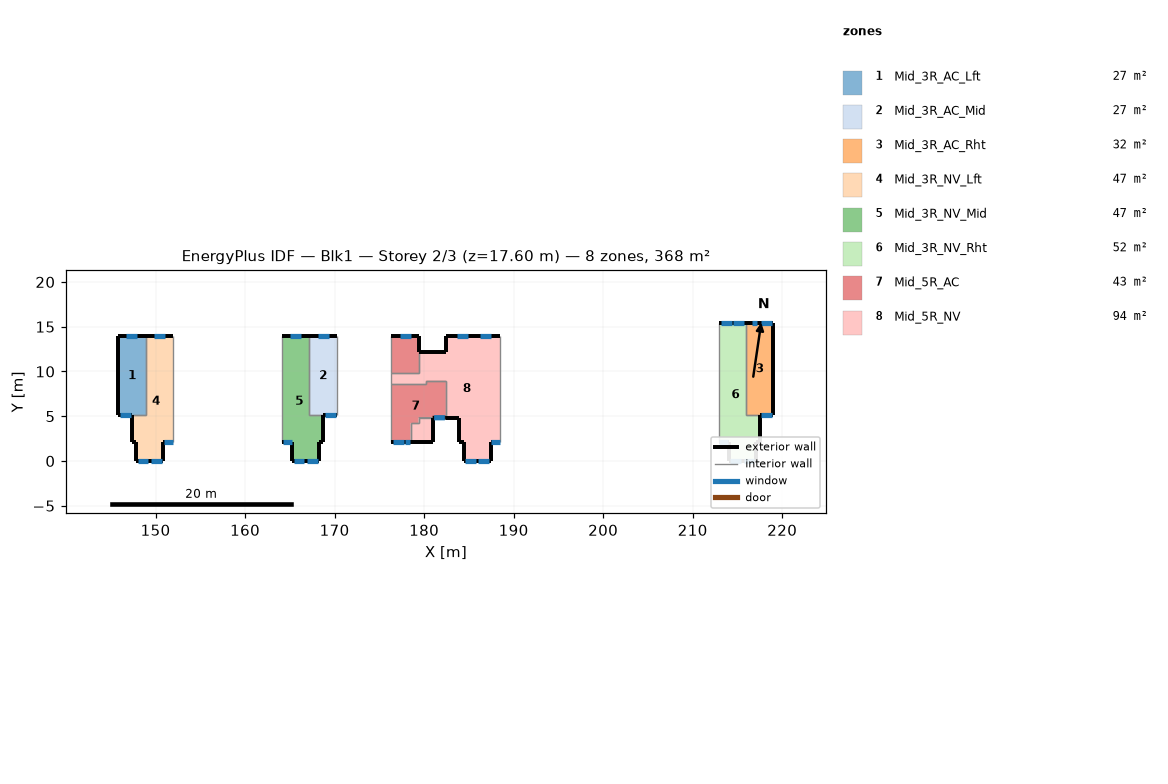
=== STOREY PLAN SPEC (per zone: floor XY polygon, exterior-wall plan segments, windows/doors) ===
zone 1: Mid_3R_AC_Lft  (26.9 m²)
  floor: (148.91, 13.92) (148.91, 5.08) (145.86, 5.08) (145.86, 13.92)
  exterior wall: (145.86, 13.92) – (145.86, 5.08)  [8.8 m]
  exterior wall: (148.91, 13.92) – (145.86, 13.92)  [3.0 m]
    window: (147.93, 13.92) – (146.73, 13.92)  [1.8 m²]
  exterior wall: (145.86, 5.08) – (147.34, 5.08)  [1.5 m]
    window: (146.03, 5.08) – (147.23, 5.08)  [1.8 m²]
  interior walls: 2
zone 2: Mid_3R_AC_Mid  (26.9 m²)
  floor: (170.24, 13.92) (170.24, 5.08) (167.19, 5.08) (167.19, 13.92)
  exterior wall: (168.76, 5.08) – (170.24, 5.08)  [1.5 m]
    window: (168.90, 5.08) – (170.10, 5.08)  [1.8 m²]
  exterior wall: (170.24, 13.92) – (167.19, 13.92)  [3.0 m]
    window: (169.32, 13.92) – (168.12, 13.92)  [1.8 m²]
  interior walls: 3
zone 3: Mid_3R_AC_Rht  (31.6 m²)
  floor: (219.01, 15.45) (219.01, 5.08) (215.96, 5.08) (215.96, 15.45)
  exterior wall: (217.52, 5.08) – (219.01, 5.08)  [1.5 m]
    window: (217.68, 5.08) – (218.88, 5.08)  [1.8 m²]
  exterior wall: (219.01, 15.45) – (215.96, 15.45)  [3.0 m]
    window: (218.87, 15.45) – (217.67, 15.45)  [1.8 m²]
    window: (217.19, 15.45) – (216.59, 15.45)  [0.9 m²]
  exterior wall: (219.01, 5.08) – (219.01, 15.45)  [10.4 m]
  interior walls: 2
zone 4: Mid_3R_NV_Lft  (47.0 m²)
  floor: (151.95, 13.92) (151.95, 2.13) (150.85, 2.13) (150.85, 0.00) (147.85, 0.00) (147.85, 2.13) (147.34, 2.13) (147.34, 5.08) (148.91, 5.08) (148.91, 13.92)
  exterior wall: (147.85, 2.13) – (147.85, 0.00)  [2.1 m]
  exterior wall: (147.34, 2.13) – (147.85, 2.13)  [0.5 m]
  exterior wall: (147.34, 5.08) – (147.34, 2.13)  [3.0 m]
  exterior wall: (151.95, 13.92) – (148.91, 13.92)  [3.0 m]
    window: (151.00, 13.92) – (149.80, 13.92)  [1.7 m²]
  exterior wall: (150.85, 2.13) – (151.95, 2.13)  [1.1 m]
    window: (150.91, 2.13) – (151.91, 2.13)  [1.1 m²]
  exterior wall: (150.85, 0.00) – (150.85, 2.13)  [2.1 m]
  exterior wall: (147.85, 0.00) – (150.85, 0.00)  [3.0 m]
    window: (149.50, 0.00) – (150.70, 0.00)  [1.7 m²]
    window: (148.01, 0.00) – (149.21, 0.00)  [1.7 m²]
  interior walls: 3
zone 5: Mid_3R_NV_Mid  (47.0 m²)
  floor: (167.19, 13.92) (167.19, 5.08) (168.76, 5.08) (168.76, 2.13) (168.25, 2.13) (168.25, 0.00) (165.25, 0.00) (165.25, 2.13) (164.15, 2.13) (164.15, 13.92)
  exterior wall: (165.25, 2.13) – (165.25, 0.00)  [2.1 m]
  exterior wall: (164.15, 2.13) – (165.25, 2.13)  [1.1 m]
    window: (164.22, 2.13) – (165.22, 2.13)  [1.1 m²]
  exterior wall: (167.19, 13.92) – (164.15, 13.92)  [3.0 m]
    window: (166.20, 13.92) – (165.00, 13.92)  [1.7 m²]
  exterior wall: (168.76, 2.13) – (168.76, 5.08)  [3.0 m]
  exterior wall: (168.25, 2.13) – (168.76, 2.13)  [0.5 m]
  exterior wall: (168.25, 0.00) – (168.25, 2.13)  [2.1 m]
  exterior wall: (165.25, 0.00) – (168.25, 0.00)  [3.0 m]
    window: (166.92, 0.00) – (168.12, 0.00)  [1.7 m²]
    window: (165.43, 0.00) – (166.63, 0.00)  [1.7 m²]
  interior walls: 3
zone 6: Mid_3R_NV_Rht  (51.6 m²)
  floor: (215.96, 15.45) (215.96, 5.08) (217.52, 5.08) (217.52, 2.13) (217.02, 2.13) (217.02, 0.00) (214.02, 0.00) (214.02, 2.13) (212.91, 2.13) (212.91, 15.45)
  exterior wall: (214.02, 2.13) – (214.02, 0.00)  [2.1 m]
  exterior wall: (212.91, 2.13) – (214.02, 2.13)  [1.1 m]
    window: (212.98, 2.13) – (213.98, 2.13)  [1.1 m²]
  exterior wall: (215.96, 15.45) – (212.91, 15.45)  [3.0 m]
    window: (214.35, 15.45) – (213.15, 15.45)  [1.7 m²]
    window: (215.75, 15.45) – (214.55, 15.45)  [1.7 m²]
  exterior wall: (217.52, 2.13) – (217.52, 5.08)  [3.0 m]
  exterior wall: (217.02, 2.13) – (217.52, 2.13)  [0.5 m]
  exterior wall: (217.02, 0.00) – (217.02, 2.13)  [2.1 m]
  exterior wall: (214.02, 0.00) – (217.02, 0.00)  [3.0 m]
    window: (214.21, 0.00) – (215.41, 0.00)  [1.7 m²]
    window: (215.70, 0.00) – (216.90, 0.00)  [1.7 m²]
  interior walls: 3
zone 7: Mid_5R_AC  (42.7 m²)
  floor: (182.43, 8.98) (182.43, 4.83) (179.39, 4.83) (179.39, 4.22) (178.50, 4.22) (178.50, 2.13) (176.34, 2.13) (176.34, 8.56) (180.19, 8.56) (180.19, 8.98)
  floor: (179.39, 13.92) (179.39, 9.78) (176.34, 9.78) (176.34, 13.92)
  exterior wall: (176.34, 2.13) – (178.50, 2.13)  [2.2 m]
    window: (177.82, 2.13) – (178.42, 2.13)  [0.9 m²]
    window: (176.51, 2.13) – (177.71, 2.13)  [1.8 m²]
  exterior wall: (179.39, 13.92) – (176.34, 13.92)  [3.0 m]
    window: (178.51, 13.92) – (177.31, 13.92)  [1.8 m²]
  exterior wall: (179.39, 12.12) – (179.39, 13.92)  [1.8 m]
  exterior wall: (180.95, 4.83) – (182.43, 4.83)  [1.5 m]
    window: (181.12, 4.83) – (182.32, 4.83)  [1.8 m²]
  interior walls: 12
zone 8: Mid_5R_NV  (94.0 m²)
  floor: (188.53, 13.92) (188.53, 2.12) (187.42, 2.12) (187.42, -0.00) (184.42, 0.00) (184.42, 2.13) (183.92, 2.13) (183.92, 4.83) (182.43, 4.83) (182.43, 8.98) (180.19, 8.98) (180.19, 8.56) (176.34, 8.56) (176.34, 9.78) (179.39, 9.78) (179.39, 12.12) (182.43, 12.12) (182.43, 13.92)
  floor: (180.95, 4.83) (180.95, 2.13) (178.50, 2.13) (178.50, 4.22) (179.39, 4.22) (179.39, 4.83)
  exterior wall: (187.42, 2.12) – (188.53, 2.12)  [1.1 m]
    window: (187.48, 2.12) – (188.48, 2.12)  [1.1 m²]
  exterior wall: (187.42, -0.00) – (187.42, 2.12)  [2.1 m]
  exterior wall: (184.42, 0.00) – (187.42, -0.00)  [3.0 m]
    window: (186.06, -0.00) – (187.26, -0.00)  [1.7 m²]
    window: (184.58, 0.00) – (185.78, -0.00)  [1.7 m²]
  exterior wall: (184.42, 2.13) – (184.42, 0.00)  [2.1 m]
  exterior wall: (183.92, 2.13) – (184.42, 2.13)  [0.5 m]
  exterior wall: (183.92, 4.83) – (183.92, 2.13)  [2.7 m]
  exterior wall: (182.43, 4.83) – (183.92, 4.83)  [1.5 m]
  exterior wall: (182.43, 12.12) – (179.39, 12.12)  [3.0 m]
  exterior wall: (182.43, 13.92) – (182.43, 12.12)  [1.8 m]
  exterior wall: (188.53, 13.92) – (182.43, 13.92)  [6.1 m]
    window: (184.87, 13.92) – (183.67, 13.92)  [1.7 m²]
    window: (187.46, 13.92) – (186.26, 13.92)  [1.7 m²]
  exterior wall: (180.95, 2.13) – (180.95, 4.83)  [2.7 m]
  exterior wall: (178.50, 2.13) – (180.95, 2.13)  [2.5 m]
  interior walls: 12

=== DERIVED (storey summary) ===
Building: Blk1
Storey: 2 of 3  (floor level z = 17.60 m)
Storey gross floor area: 367.7 m²
Zones on this storey: 8
  - Mid_3R_AC_Lft: floor 26.9 m²; exterior wall 13.4 m (37.4 m²); 2 window(s) 3.6 m²; WWR 9.7%
  - Mid_3R_AC_Mid: floor 26.9 m²; exterior wall 4.5 m (12.7 m²); 2 window(s) 3.6 m²; WWR 28.6%
  - Mid_3R_AC_Rht: floor 31.6 m²; exterior wall 14.9 m (41.7 m²); 3 window(s) 4.5 m²; WWR 10.9%
  - Mid_3R_NV_Lft: floor 47.0 m²; exterior wall 14.9 m (41.6 m²); 4 window(s) 6.2 m²; WWR 14.9%
  - Mid_3R_NV_Mid: floor 47.0 m²; exterior wall 14.9 m (41.6 m²); 4 window(s) 6.2 m²; WWR 14.9%
  - Mid_3R_NV_Rht: floor 51.6 m²; exterior wall 14.9 m (41.6 m²); 5 window(s) 7.9 m²; WWR 19.0%
  - Mid_5R_AC: floor 42.7 m²; exterior wall 8.5 m (23.8 m²); 4 window(s) 6.4 m²; WWR 26.8%
  - Mid_5R_NV: floor 94.0 m²; exterior wall 29.2 m (81.6 m²); 5 window(s) 7.9 m²; WWR 9.7%
Zone adjacency (shared interzone walls):
  - Mid_3R_AC_Lft ↔ Mid_3R_NV_Lft
  - Mid_3R_AC_Mid ↔ Mid_3R_NV_Mid
  - Mid_3R_AC_Rht ↔ Mid_3R_NV_Rht
  - Mid_5R_AC ↔ Mid_5R_NV